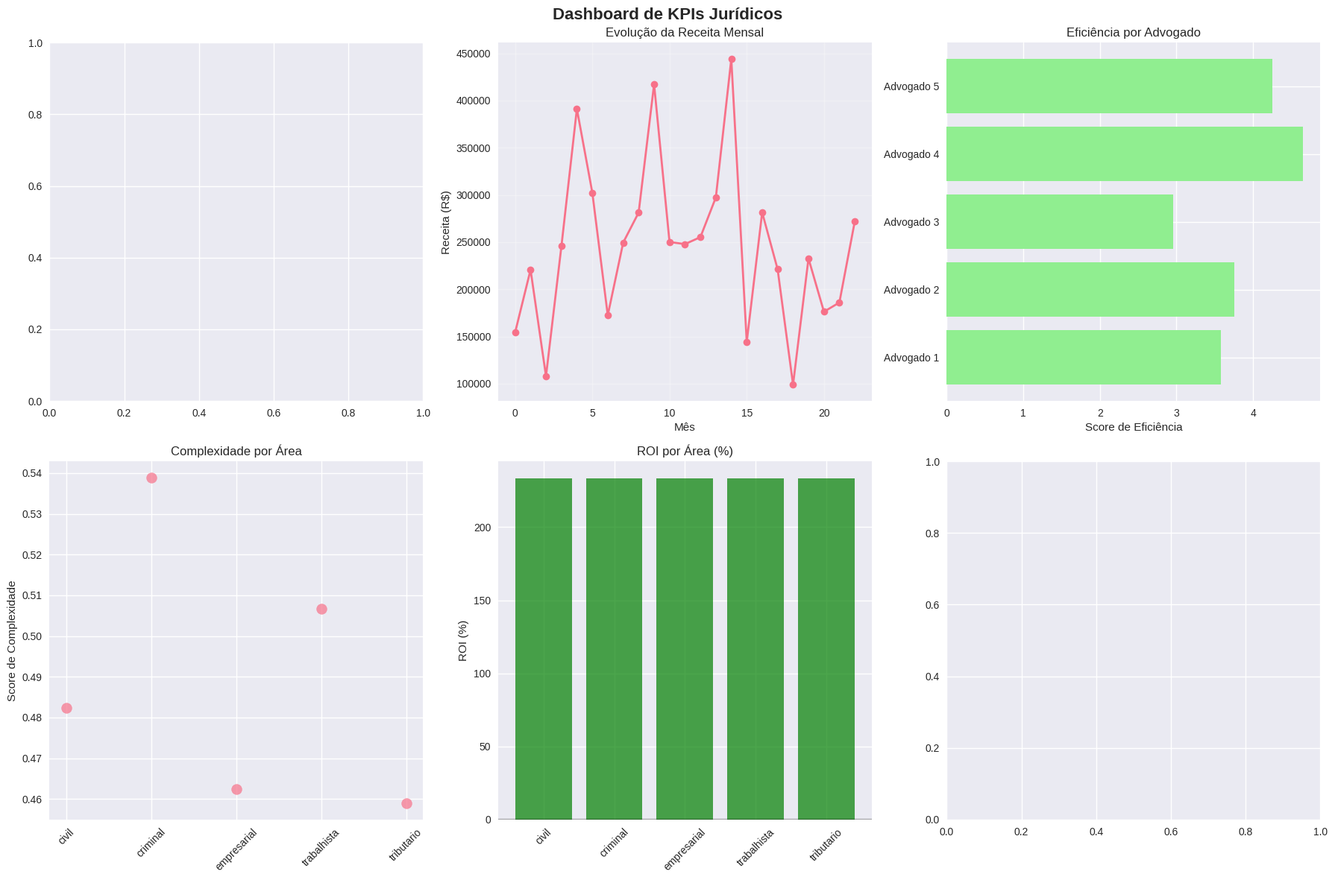

Generate this figure with matplotlib: (Note: this script raises an exception after producing the figure.)
"""
Funcionalidades Avançadas de Analytics Jurídico
Implementa novas métricas, comparações com benchmarks e visualizações avançadas
"""

import pandas as pd
import numpy as np
import matplotlib.pyplot as plt
import seaborn as sns
from datetime import datetime, timedelta
from typing import Dict, List, Any, Optional
import json
import logging

# Configuração de logging
logging.basicConfig(level=logging.INFO)
logger = logging.getLogger(__name__)

class AdvancedAnalyticsFeatures:
    """Funcionalidades avançadas de analytics jurídico"""
    
    def __init__(self):
        self.benchmarks = self._load_market_benchmarks()
        self.kpi_definitions = self._load_kpi_definitions()
        
    def _load_market_benchmarks(self) -> Dict[str, Any]:
        """Carrega benchmarks do mercado jurídico"""
        return {
            "success_rates": {
                "civil": 0.65,
                "trabalhista": 0.72,
                "criminal": 0.58,
                "tributario": 0.61,
                "empresarial": 0.69
            },
            "average_case_duration": {
                "civil": 18,  # meses
                "trabalhista": 12,
                "criminal": 24,
                "tributario": 30,
                "empresarial": 15
            },
            "cost_per_case": {
                "civil": 8500.00,
                "trabalhista": 6200.00,
                "criminal": 12000.00,
                "tributario": 15000.00,
                "empresarial": 18000.00
            },
            "client_satisfaction": {
                "overall": 8.2,
                "communication": 8.5,
                "results": 7.9,
                "value_for_money": 7.8
            }
        }
    
    def _load_kpi_definitions(self) -> Dict[str, Dict[str, Any]]:
        """Define KPIs e suas métricas"""
        return {
            "efficiency": {
                "name": "Eficiência Operacional",
                "description": "Mede a eficiência na condução dos casos",
                "formula": "casos_concluidos / tempo_medio_conclusao",
                "target": 2.5,
                "unit": "casos/mês"
            },
            "profitability": {
                "name": "Rentabilidade",
                "description": "Margem de lucro por área de atuação",
                "formula": "(receita - custos) / receita * 100",
                "target": 35.0,
                "unit": "%"
            },
            "client_retention": {
                "name": "Retenção de Clientes",
                "description": "Taxa de clientes que retornam",
                "formula": "clientes_recorrentes / total_clientes * 100",
                "target": 80.0,
                "unit": "%"
            },
            "case_success_rate": {
                "name": "Taxa de Sucesso",
                "description": "Percentual de casos ganhos",
                "formula": "casos_ganhos / total_casos * 100",
                "target": 70.0,
                "unit": "%"
            },
            "billing_efficiency": {
                "name": "Eficiência de Cobrança",
                "description": "Taxa de cobrança efetiva",
                "formula": "valor_recebido / valor_faturado * 100",
                "target": 95.0,
                "unit": "%"
            }
        }
    
    def calculate_advanced_metrics(self, case_data: List[Dict[str, Any]]) -> Dict[str, Any]:
        """Calcula métricas avançadas"""
        df = pd.DataFrame(case_data)
        
        metrics = {}
        
        # Eficiência por advogado
        lawyer_efficiency = df.groupby('lawyer').agg({
            'id': 'count',
            'duration_days': 'mean',
            'value': 'sum'
        }).rename(columns={'id': 'case_count'})
        
        lawyer_efficiency['efficiency_score'] = (
            lawyer_efficiency['case_count'] / 
            (lawyer_efficiency['duration_days'] / 30)
        )
        
        metrics['lawyer_efficiency'] = lawyer_efficiency.to_dict('index')
        
        # Análise de tendências temporais
        df['start_date'] = pd.to_datetime(df['start_date'])
        df['month'] = df['start_date'].dt.to_period('M')
        
        monthly_trends = df.groupby('month').agg({
            'id': 'count',
            'value': 'sum',
            'status': lambda x: (x == 'Ganho').mean()
        }).rename(columns={
            'id': 'case_count',
            'value': 'revenue',
            'status': 'success_rate'
        })
        
        metrics['monthly_trends'] = monthly_trends.to_dict('index')
        
        # Análise de complexidade de casos
        complexity_analysis = df.groupby('area').agg({
            'duration_days': ['mean', 'std'],
            'value': ['mean', 'std'],
            'id': 'count'
        })
        
        complexity_analysis.columns = ['avg_duration', 'std_duration', 'avg_value', 'std_value', 'case_count']
        complexity_analysis['complexity_score'] = (
            complexity_analysis['std_duration'] / complexity_analysis['avg_duration'] +
            complexity_analysis['std_value'] / complexity_analysis['avg_value']
        ) / 2
        
        metrics['complexity_analysis'] = complexity_analysis.to_dict('index')
        
        # ROI por área
        roi_analysis = df.groupby('area').apply(
            lambda x: (x['value'].sum() - x['value'].sum() * 0.3) / (x['value'].sum() * 0.3) * 100
        ).to_dict()
        
        metrics['roi_by_area'] = roi_analysis
        
        return metrics
    
    def compare_with_benchmarks(self, current_metrics: Dict[str, Any]) -> Dict[str, Any]:
        """Compara métricas atuais com benchmarks do mercado"""
        comparisons = {}
        
        # Comparação de taxa de sucesso
        if 'success_by_area' in current_metrics:
            success_comparison = {}
            for area, rate in current_metrics['success_by_area'].items():
                benchmark = self.benchmarks['success_rates'].get(area, 0.65)
                difference = rate - benchmark
                performance = "Acima" if difference > 0 else "Abaixo" if difference < 0 else "Igual"
                
                success_comparison[area] = {
                    "current": rate,
                    "benchmark": benchmark,
                    "difference": difference,
                    "performance": performance,
                    "percentage_diff": (difference / benchmark) * 100
                }
            
            comparisons['success_rates'] = success_comparison
        
        # Comparação de duração média
        if 'avg_duration_by_area' in current_metrics:
            duration_comparison = {}
            for area, duration in current_metrics['avg_duration_by_area'].items():
                benchmark = self.benchmarks['average_case_duration'].get(area, 18) * 30  # converter para dias
                difference = duration - benchmark
                performance = "Melhor" if difference < 0 else "Pior" if difference > 0 else "Igual"
                
                duration_comparison[area] = {
                    "current": duration,
                    "benchmark": benchmark,
                    "difference": difference,
                    "performance": performance,
                    "percentage_diff": (difference / benchmark) * 100
                }
            
            comparisons['case_duration'] = duration_comparison
        
        return comparisons
    
    def generate_predictive_insights(self, case_data: List[Dict[str, Any]]) -> Dict[str, Any]:
        """Gera insights preditivos baseados em dados históricos"""
        df = pd.DataFrame(case_data)
        insights = {}
        
        # Previsão de sucesso baseada em características do caso
        success_factors = df.groupby(['area', 'lawyer']).agg({
            'status': lambda x: (x == 'Ganho').mean(),
            'id': 'count'
        }).rename(columns={'status': 'success_rate', 'id': 'case_count'})
        
        # Filtrar apenas combinações com pelo menos 5 casos
        success_factors = success_factors[success_factors['case_count'] >= 5]
        
        insights['success_predictors'] = success_factors.to_dict('index')
        
        # Análise de sazonalidade
        df['start_date'] = pd.to_datetime(df['start_date'])
        df['month'] = df['start_date'].dt.month
        
        seasonal_analysis = df.groupby('month').agg({
            'id': 'count',
            'value': 'mean'
        }).rename(columns={'id': 'case_count', 'value': 'avg_value'})
        
        insights['seasonal_patterns'] = seasonal_analysis.to_dict('index')
        
        # Previsão de receita para próximos meses
        monthly_revenue = df.groupby(df['start_date'].dt.to_period('M'))['value'].sum()
        
        # Simples previsão baseada na média móvel
        if len(monthly_revenue) >= 3:
            recent_avg = monthly_revenue.tail(3).mean()
            growth_rate = (monthly_revenue.iloc[-1] / monthly_revenue.iloc[-3] - 1) if len(monthly_revenue) >= 3 else 0
            
            predictions = []
            for i in range(1, 4):  # próximos 3 meses
                predicted_value = recent_avg * (1 + growth_rate) ** i
                predictions.append({
                    "month": i,
                    "predicted_revenue": predicted_value,
                    "confidence": max(0.5, 0.9 - i * 0.1)  # confiança diminui com o tempo
                })
            
            insights['revenue_forecast'] = predictions
        
        return insights
    
    def create_advanced_visualizations(self, metrics: Dict[str, Any], output_dir: str = "/home/ubuntu") -> List[str]:
        """Cria visualizações avançadas"""
        chart_files = []
        
        # Configuração de estilo
        plt.style.use('seaborn-v0_8')
        sns.set_palette("husl")
        
        # 1. Dashboard de KPIs
        fig, axes = plt.subplots(2, 3, figsize=(18, 12))
        fig.suptitle('Dashboard de KPIs Jurídicos', fontsize=16, fontweight='bold')
        
        # KPI 1: Taxa de Sucesso por Área
        if 'success_by_area' in metrics:
            areas = list(metrics['success_by_area'].keys())
            success_rates = [metrics['success_by_area'][area] * 100 for area in areas]
            
            axes[0, 0].bar(areas, success_rates, color='skyblue')
            axes[0, 0].set_title('Taxa de Sucesso por Área (%)')
            axes[0, 0].set_ylabel('Taxa de Sucesso (%)')
            axes[0, 0].tick_params(axis='x', rotation=45)
            
            # Adicionar linha de benchmark
            benchmark_avg = np.mean(list(self.benchmarks['success_rates'].values())) * 100
            axes[0, 0].axhline(y=benchmark_avg, color='red', linestyle='--', label=f'Benchmark: {benchmark_avg:.1f}%')
            axes[0, 0].legend()
        
        # KPI 2: Receita por Mês
        if 'monthly_trends' in metrics:
            months = list(metrics['monthly_trends'].keys())
            revenues = [metrics['monthly_trends'][month]['revenue'] for month in months]
            
            axes[0, 1].plot(range(len(months)), revenues, marker='o', linewidth=2)
            axes[0, 1].set_title('Evolução da Receita Mensal')
            axes[0, 1].set_ylabel('Receita (R$)')
            axes[0, 1].set_xlabel('Mês')
            axes[0, 1].grid(True, alpha=0.3)
        
        # KPI 3: Eficiência por Advogado
        if 'lawyer_efficiency' in metrics:
            lawyers = list(metrics['lawyer_efficiency'].keys())
            efficiency_scores = [metrics['lawyer_efficiency'][lawyer]['efficiency_score'] for lawyer in lawyers]
            
            axes[0, 2].barh(lawyers, efficiency_scores, color='lightgreen')
            axes[0, 2].set_title('Eficiência por Advogado')
            axes[0, 2].set_xlabel('Score de Eficiência')
        
        # KPI 4: Complexidade por Área
        if 'complexity_analysis' in metrics:
            areas = list(metrics['complexity_analysis'].keys())
            complexity_scores = [metrics['complexity_analysis'][area]['complexity_score'] for area in areas]
            
            axes[1, 0].scatter(range(len(areas)), complexity_scores, s=100, alpha=0.7)
            axes[1, 0].set_title('Complexidade por Área')
            axes[1, 0].set_ylabel('Score de Complexidade')
            axes[1, 0].set_xticks(range(len(areas)))
            axes[1, 0].set_xticklabels(areas, rotation=45)
        
        # KPI 5: ROI por Área
        if 'roi_by_area' in metrics:
            areas = list(metrics['roi_by_area'].keys())
            roi_values = list(metrics['roi_by_area'].values())
            
            colors = ['green' if roi > 0 else 'red' for roi in roi_values]
            axes[1, 1].bar(areas, roi_values, color=colors, alpha=0.7)
            axes[1, 1].set_title('ROI por Área (%)')
            axes[1, 1].set_ylabel('ROI (%)')
            axes[1, 1].tick_params(axis='x', rotation=45)
            axes[1, 1].axhline(y=0, color='black', linestyle='-', alpha=0.3)
        
        # KPI 6: Distribuição de Casos
        if 'case_distribution' in metrics:
            statuses = list(metrics['case_distribution'].keys())
            counts = list(metrics['case_distribution'].values())
            
            axes[1, 2].pie(counts, labels=statuses, autopct='%1.1f%%', startangle=90)
            axes[1, 2].set_title('Distribuição de Casos por Status')
        
        plt.tight_layout()
        dashboard_file = f"{output_dir}/advanced_dashboard.png"
        plt.savefig(dashboard_file, dpi=300, bbox_inches='tight')
        plt.close()
        chart_files.append(dashboard_file)
        
        # 2. Análise de Benchmarks
        if 'success_rates' in metrics.get('benchmark_comparison', {}):
            fig, (ax1, ax2) = plt.subplots(1, 2, figsize=(15, 6))
            fig.suptitle('Comparação com Benchmarks do Mercado', fontsize=14, fontweight='bold')
            
            # Comparação de Taxa de Sucesso
            comparison_data = metrics['benchmark_comparison']['success_rates']
            areas = list(comparison_data.keys())
            current_rates = [comparison_data[area]['current'] * 100 for area in areas]
            benchmark_rates = [comparison_data[area]['benchmark'] * 100 for area in areas]
            
            x = np.arange(len(areas))
            width = 0.35
            
            ax1.bar(x - width/2, current_rates, width, label='Atual', color='skyblue')
            ax1.bar(x + width/2, benchmark_rates, width, label='Benchmark', color='orange')
            ax1.set_title('Taxa de Sucesso: Atual vs Benchmark')
            ax1.set_ylabel('Taxa de Sucesso (%)')
            ax1.set_xticks(x)
            ax1.set_xticklabels(areas, rotation=45)
            ax1.legend()
            ax1.grid(True, alpha=0.3)
            
            # Performance vs Benchmark
            performance_scores = [comparison_data[area]['percentage_diff'] for area in areas]
            colors = ['green' if score > 0 else 'red' for score in performance_scores]
            
            ax2.barh(areas, performance_scores, color=colors, alpha=0.7)
            ax2.set_title('Performance vs Benchmark (%)')
            ax2.set_xlabel('Diferença Percentual (%)')
            ax2.axvline(x=0, color='black', linestyle='-', alpha=0.3)
            
            plt.tight_layout()
            benchmark_file = f"{output_dir}/benchmark_comparison.png"
            plt.savefig(benchmark_file, dpi=300, bbox_inches='tight')
            plt.close()
            chart_files.append(benchmark_file)
        
        return chart_files
    
    def generate_executive_summary(self, metrics: Dict[str, Any]) -> Dict[str, Any]:
        """Gera resumo executivo com insights principais"""
        summary = {
            "period": datetime.now().strftime("%Y-%m"),
            "key_metrics": {},
            "highlights": [],
            "concerns": [],
            "recommendations": []
        }
        
        # Métricas principais
        if 'overall_success_rate' in metrics:
            summary["key_metrics"]["success_rate"] = f"{metrics['overall_success_rate'] * 100:.1f}%"
        
        if 'total_revenue' in metrics:
            summary["key_metrics"]["total_revenue"] = f"R$ {metrics['total_revenue']:,.2f}"
        
        if 'total_cases' in metrics:
            summary["key_metrics"]["total_cases"] = metrics['total_cases']
        
        # Destaques positivos
        if 'benchmark_comparison' in metrics:
            for area, data in metrics['benchmark_comparison'].get('success_rates', {}).items():
                if data['percentage_diff'] > 10:
                    summary["highlights"].append(
                        f"Área {area}: {data['percentage_diff']:.1f}% acima do benchmark de mercado"
                    )
        
        # Preocupações
        if 'roi_by_area' in metrics:
            for area, roi in metrics['roi_by_area'].items():
                if roi < 20:
                    summary["concerns"].append(
                        f"ROI da área {area} está abaixo do esperado ({roi:.1f}%)"
                    )
        
        # Recomendações
        summary["recommendations"] = [
            "Focar em áreas com maior ROI para maximizar rentabilidade",
            "Implementar treinamentos para advogados com menor eficiência",
            "Revisar estratégias em áreas com performance abaixo do benchmark",
            "Considerar automação de processos repetitivos"
        ]
        
        return summary

def main():
    """Função principal para demonstração"""
    print("=== Funcionalidades Avançadas de Analytics ===")
    
    # Dados de exemplo
    sample_data = [
        {
            "id": f"case_{i}",
            "area": np.random.choice(["civil", "trabalhista", "criminal", "tributario", "empresarial"]),
            "lawyer": f"Advogado {np.random.randint(1, 6)}",
            "status": np.random.choice(["Ganho", "Perdido", "Em Andamento"], p=[0.6, 0.2, 0.2]),
            "start_date": (datetime.now() - timedelta(days=np.random.randint(30, 730))).strftime("%Y-%m-%d"),
            "duration_days": np.random.randint(30, 600),
            "value": np.random.uniform(5000, 50000)
        }
        for i in range(200)
    ]
    
    # Cria instância das funcionalidades avançadas
    advanced_analytics = AdvancedAnalyticsFeatures()
    
    # Calcula métricas avançadas
    print("\nCalculando métricas avançadas...")
    advanced_metrics = advanced_analytics.calculate_advanced_metrics(sample_data)
    
    # Compara com benchmarks
    print("Comparando com benchmarks do mercado...")
    benchmark_comparison = advanced_analytics.compare_with_benchmarks({
        'success_by_area': {area: np.random.uniform(0.5, 0.8) for area in ["civil", "trabalhista", "criminal"]},
        'avg_duration_by_area': {area: np.random.uniform(300, 600) for area in ["civil", "trabalhista", "criminal"]}
    })
    
    advanced_metrics['benchmark_comparison'] = benchmark_comparison
    
    # Gera insights preditivos
    print("Gerando insights preditivos...")
    predictive_insights = advanced_analytics.generate_predictive_insights(sample_data)
    advanced_metrics.update(predictive_insights)
    
    # Cria visualizações
    print("Criando visualizações avançadas...")
    chart_files = advanced_analytics.create_advanced_visualizations(advanced_metrics)
    print(f"Gráficos salvos: {chart_files}")
    
    # Gera resumo executivo
    print("Gerando resumo executivo...")
    executive_summary = advanced_analytics.generate_executive_summary(advanced_metrics)
    
    print("\n=== Resumo Executivo ===")
    print(f"Período: {executive_summary['period']}")
    print(f"Métricas principais: {executive_summary['key_metrics']}")
    print(f"Destaques: {len(executive_summary['highlights'])}")
    print(f"Preocupações: {len(executive_summary['concerns'])}")
    print(f"Recomendações: {len(executive_summary['recommendations'])}")
    
    return advanced_analytics

if __name__ == "__main__":
    main()
